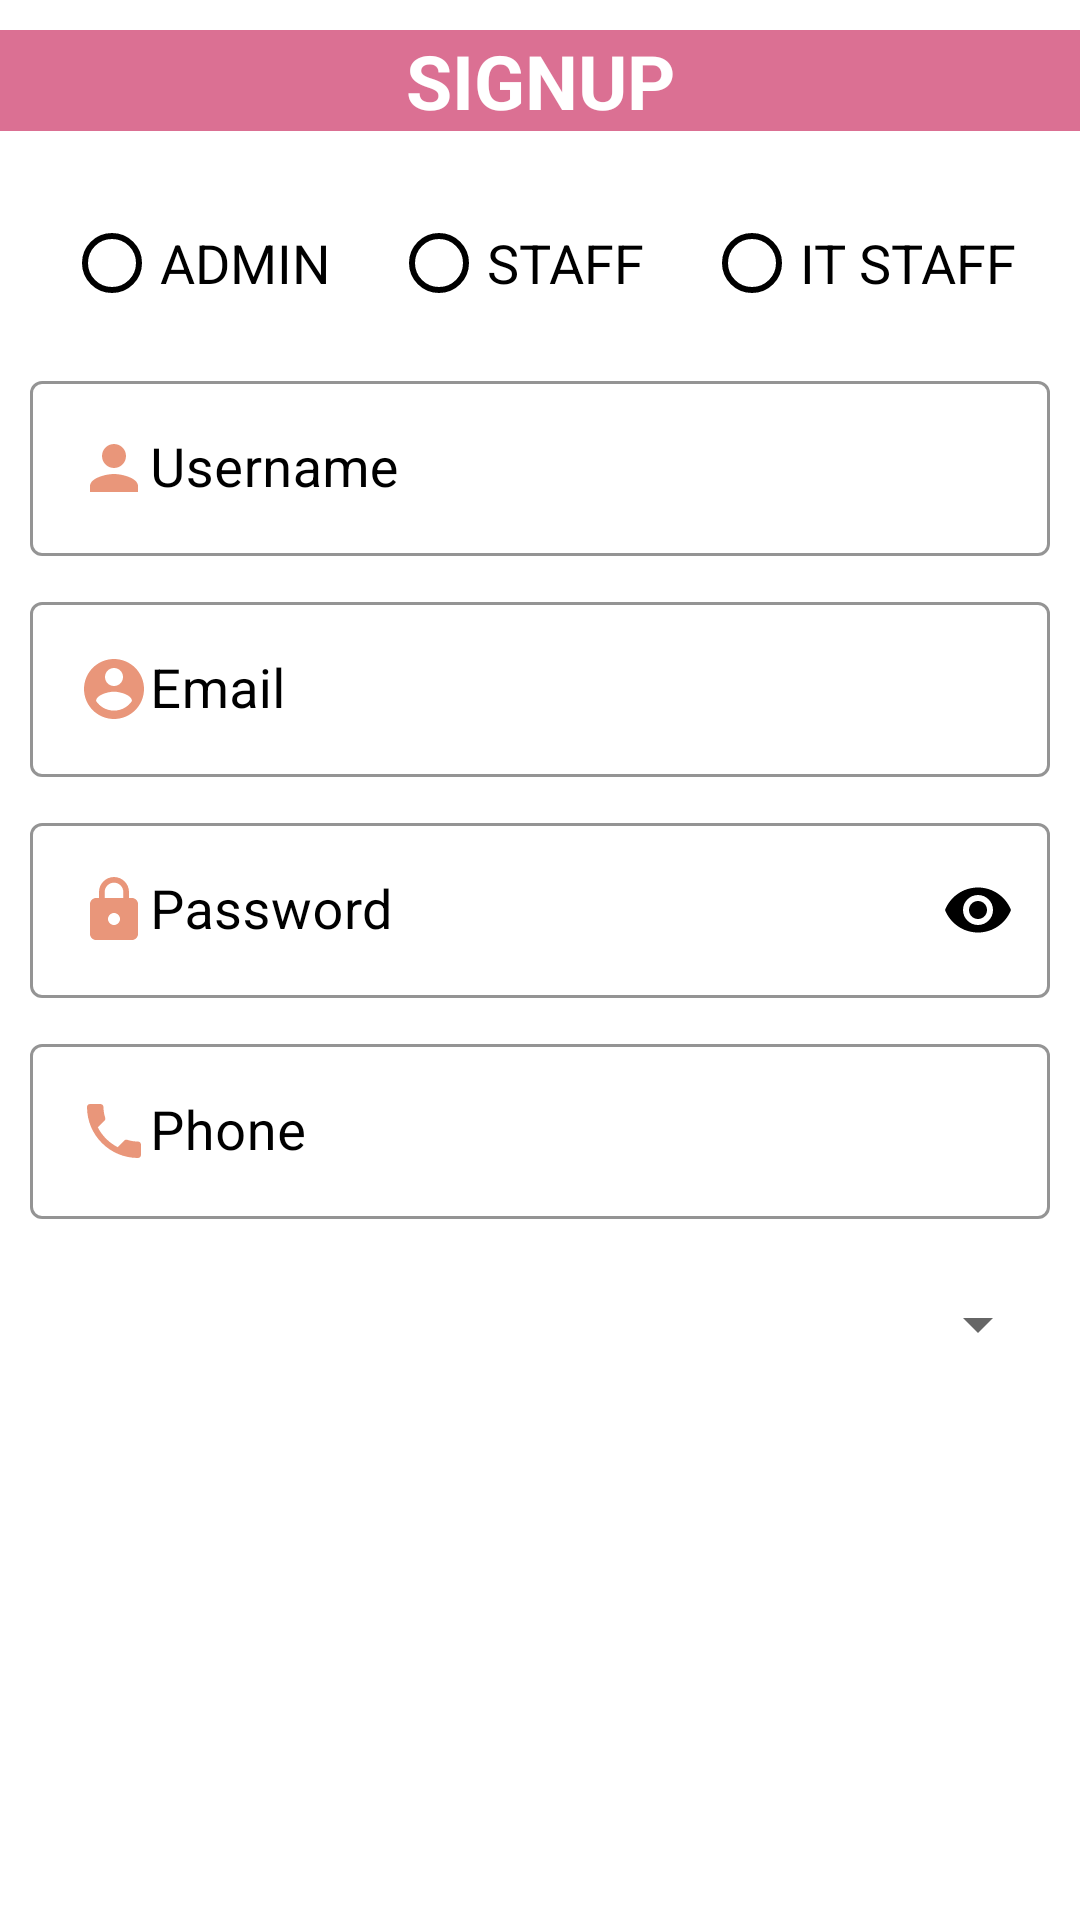

The Android layout XML behind this screen, and the referenced resources:
<!-- AndroidManifest.xml: application theme AppTheme -->
<!-- res/layout/fragment_register.xml -->
<?xml version="1.0" encoding="utf-8"?>
<ScrollView
    xmlns:app="http://schemas.android.com/apk/res-auto"
    xmlns:android="http://schemas.android.com/apk/res/android"
    xmlns:tools="http://schemas.android.com/tools"
    android:layout_width="match_parent"
    android:layout_height="match_parent">

<FrameLayout
    android:layout_width="match_parent"
    android:layout_height="match_parent"
    tools:context=".RegisterFragment">

        <androidx.constraintlayout.widget.ConstraintLayout
            android:layout_width="match_parent"
            android:layout_height="match_parent">


            <androidx.constraintlayout.widget.Guideline
                android:id="@+id/guideline8"
                android:layout_width="wrap_content"
                android:layout_height="wrap_content"
                android:orientation="horizontal"
                app:layout_constraintGuide_begin="20dp"
                app:layout_constraintGuide_percent="0.05" />

            <androidx.constraintlayout.widget.Guideline
                android:id="@+id/guideline9"
                android:layout_width="wrap_content"
                android:layout_height="wrap_content"
                android:orientation="horizontal"
                app:layout_constraintGuide_begin="20dp"
                app:layout_constraintGuide_percent="0.25" />

            <androidx.constraintlayout.widget.Guideline
                android:id="@+id/guideline10"
                android:layout_width="wrap_content"
                android:layout_height="wrap_content"
                android:orientation="horizontal"
                app:layout_constraintGuide_begin="20dp"
                app:layout_constraintGuide_percent="0.50" />

            <androidx.constraintlayout.widget.Guideline
                android:id="@+id/guideline11"
                android:layout_width="wrap_content"
                android:layout_height="wrap_content"
                android:orientation="horizontal"
                app:layout_constraintGuide_begin="20dp"
                app:layout_constraintGuide_percent="0.75" />

            <androidx.constraintlayout.widget.Guideline
                android:id="@+id/guideline12"
                android:layout_width="wrap_content"
                android:layout_height="wrap_content"
                android:orientation="horizontal"
                app:layout_constraintGuide_begin="20dp"
                app:layout_constraintGuide_percent="0.90" />

            <androidx.constraintlayout.widget.Guideline
                android:id="@+id/guideline13"
                android:layout_width="wrap_content"
                android:layout_height="wrap_content"
                android:orientation="vertical"
                app:layout_constraintGuide_begin="20dp"
                app:layout_constraintGuide_percent="0.05" />

            <androidx.constraintlayout.widget.Guideline
                android:id="@+id/guideline14"
                android:layout_width="wrap_content"
                android:layout_height="wrap_content"
                android:orientation="vertical"
                app:layout_constraintGuide_begin="20dp"
                app:layout_constraintGuide_percent="0.95"/>

            <TextView
                android:id="@+id/register"
                android:layout_width="match_parent"
                android:layout_height="wrap_content"
                app:layout_constraintTop_toTopOf="parent"
                android:text="@string/register"
                android:textAlignment="center"
                android:textSize="25sp"
                android:textColor="@color/white"
                android:background="#DB7093"
                android:textStyle="bold"
                android:layout_marginTop="10dp"/>

            <RadioGroup
                android:id="@+id/usertype"
                android:layout_width="wrap_content"
                android:layout_height="wrap_content"
                app:layout_constraintTop_toBottomOf="@id/register"
                app:layout_constraintStart_toEndOf="@id/guideline13"
                app:layout_constraintEnd_toStartOf="@id/guideline14"
                android:layout_margin="20dp"
                android:orientation="horizontal">

                <RadioButton
                    android:id="@+id/radmin"
                    android:layout_width="match_parent"
                    android:layout_height="match_parent"
                    android:buttonTint="@color/black"
                    android:text="ADMIN"
                    android:textColor="@color/black"
                    android:textSize="18sp" />

                <RadioButton
                    android:layout_width="match_parent"
                    android:layout_height="match_parent"
                    android:id="@+id/rstaff"
                    android:text="STAFF"
                    android:textColor="@color/black"
                    android:buttonTint="@color/black"
                    android:layout_marginStart="20dp"
                    android:layout_marginLeft="20dp"
                    android:textSize="18sp"/>

                <RadioButton
                    android:layout_width="match_parent"
                    android:layout_height="match_parent"
                    android:id="@+id/technical"
                    android:text="IT STAFF"
                    android:textColor="@color/black"
                    android:buttonTint="@color/black"
                    android:textSize="18sp"
                    android:layout_marginStart="20dp"/>
            </RadioGroup>
            <com.google.android.material.textfield.TextInputLayout
                android:id="@+id/registerusername"
                style="@style/Widget.MaterialComponents.TextInputLayout.OutlinedBox"
                android:layout_width="match_parent"
                android:layout_height="wrap_content"
                android:hint="Username"
                android:textColorHint="@color/black"
                app:boxStrokeColor="@color/black"
                app:layout_constraintTop_toBottomOf="@id/usertype"
                android:layout_margin="10dp">

                <com.google.android.material.textfield.TextInputEditText
                    android:id="@+id/rusername"
                    android:layout_width="match_parent"
                    android:layout_height="wrap_content"
                    android:textColor="@color/black"
                    android:textSize="18sp"
                    android:drawableStart="@drawable/ic_person_black_24dp"
                    android:drawableLeft="@drawable/ic_person_black_24dp"
                    android:inputType="text"
                    />

            </com.google.android.material.textfield.TextInputLayout>

            <com.google.android.material.textfield.TextInputLayout
                android:id="@+id/registername"
                style="@style/Widget.MaterialComponents.TextInputLayout.OutlinedBox"
                android:layout_width="match_parent"
                android:layout_height="wrap_content"
                android:hint="@string/email"
                android:textColorHint="@color/black"
                app:boxStrokeColor="@color/black"
                app:layout_constraintTop_toBottomOf="@id/registerusername"
                android:layout_margin="10dp">

                <com.google.android.material.textfield.TextInputEditText
                    android:id="@+id/remail"
                    android:layout_width="match_parent"
                    android:layout_height="wrap_content"
                    android:textColor="@color/black"
                    android:textSize="18sp"
                    android:drawableStart="@drawable/accounticon"
                    android:drawableLeft="@drawable/accounticon"
                    android:inputType="textEmailAddress"
                    />

            </com.google.android.material.textfield.TextInputLayout>

            <com.google.android.material.textfield.TextInputLayout
                android:id="@+id/registerpass"
                android:layout_width="match_parent"
                android:layout_height="wrap_content"
                app:passwordToggleEnabled="true"
                android:hint="@string/pass"
                android:textColorHint="@color/black"
                style="@style/Widget.MaterialComponents.TextInputLayout.OutlinedBox"
                app:boxStrokeColor="@color/black"
                app:layout_constraintTop_toBottomOf="@id/registername"
                android:layout_margin="10dp"
                app:passwordToggleTint="@color/black">

                <com.google.android.material.textfield.TextInputEditText
                    android:id="@+id/rpass"
                    android:layout_width="match_parent"
                    android:layout_height="wrap_content"
                    android:textColor="@color/black"
                    android:textSize="18sp"
                    android:drawableLeft="@drawable/passicon"
                    android:drawableStart="@drawable/passicon"
                    android:inputType="textPassword"/>

            </com.google.android.material.textfield.TextInputLayout>

            <com.google.android.material.textfield.TextInputLayout
                android:id="@+id/registerphonenumber"
                style="@style/Widget.MaterialComponents.TextInputLayout.OutlinedBox"
                android:layout_width="match_parent"
                android:layout_height="wrap_content"
                android:hint="Phone"
                android:textColorHint="@color/black"
                app:boxStrokeColor="@color/black"
                app:layout_constraintTop_toBottomOf="@id/registerpass"
                android:layout_margin="10dp">

                <com.google.android.material.textfield.TextInputEditText
                    android:id="@+id/rphone"
                    android:layout_width="match_parent"
                    android:layout_height="wrap_content"
                    android:textColor="@color/black"
                    android:textSize="18sp"
                    android:drawableStart="@drawable/phoneicon"
                    android:drawableLeft="@drawable/phoneicon"
                    android:inputType="phone"/>

            </com.google.android.material.textfield.TextInputLayout>

            <androidx.appcompat.widget.AppCompatSpinner
                android:id="@+id/rblock"
                android:layout_width="match_parent"
                android:layout_height="50dp"
                app:layout_constraintTop_toBottomOf="@id/registerphonenumber"
                android:layout_margin="10dp"
                android:tooltipText="Select Block"/>

            <Button
                android:id="@+id/registerbtn"
                android:layout_width="0dp"
                android:layout_height="wrap_content"
                android:layout_marginStart="30dp"
                android:layout_marginTop="10dp"
                android:layout_marginEnd="30dp"
                android:background="@drawable/roundbutton"
                android:text="REGISTER"
                android:textColor="@color/white"
                android:backgroundTint="#DB7093"
                android:textSize="20sp"
                app:layout_constraintTop_toBottomOf="@id/rblock"
                app:layout_constraintStart_toEndOf="@id/guideline13"
                app:layout_constraintEnd_toStartOf="@id/guideline14"/>

        </androidx.constraintlayout.widget.ConstraintLayout>

</FrameLayout>
</ScrollView>
<!-- resources referenced by this layout -->
<resources>
  <color name="black">#000000</color>
  <color name="white">#FFFFFF</color>
  <!-- drawable accounticon (drawable) -->
  <vector android:height="24dp" android:tint="#E9967A"
      android:viewportHeight="24.0" android:viewportWidth="24.0"
      android:width="24dp" xmlns:android="http://schemas.android.com/apk/res/android">
      <path android:fillColor="#FF000000" android:pathData="M12,2C6.48,2 2,6.48 2,12s4.48,10 10,10 10,-4.48 10,-10S17.52,2 12,2zM12,5c1.66,0 3,1.34 3,3s-1.34,3 -3,3 -3,-1.34 -3,-3 1.34,-3 3,-3zM12,19.2c-2.5,0 -4.71,-1.28 -6,-3.22 0.03,-1.99 4,-3.08 6,-3.08 1.99,0 5.97,1.09 6,3.08 -1.29,1.94 -3.5,3.22 -6,3.22z"/>
  </vector>
  <!-- drawable ic_person_black_24dp (drawable) -->
  <vector android:height="24dp" android:tint="#E9967A"
      android:viewportHeight="24.0" android:viewportWidth="24.0"
      android:width="24dp" xmlns:android="http://schemas.android.com/apk/res/android">
      <path android:fillColor="#FF000000" android:pathData="M12,12c2.21,0 4,-1.79 4,-4s-1.79,-4 -4,-4 -4,1.79 -4,4 1.79,4 4,4zM12,14c-2.67,0 -8,1.34 -8,4v2h16v-2c0,-2.66 -5.33,-4 -8,-4z"/>
  </vector>
  <!-- drawable passicon (drawable) -->
  <vector android:height="24dp" android:tint="#E9967A"
      android:viewportHeight="24.0" android:viewportWidth="24.0"
      android:width="24dp" xmlns:android="http://schemas.android.com/apk/res/android">
      <path android:fillColor="#FF000000" android:pathData="M18,8h-1L17,6c0,-2.76 -2.24,-5 -5,-5S7,3.24 7,6v2L6,8c-1.1,0 -2,0.9 -2,2v10c0,1.1 0.9,2 2,2h12c1.1,0 2,-0.9 2,-2L20,10c0,-1.1 -0.9,-2 -2,-2zM12,17c-1.1,0 -2,-0.9 -2,-2s0.9,-2 2,-2 2,0.9 2,2 -0.9,2 -2,2zM15.1,8L8.9,8L8.9,6c0,-1.71 1.39,-3.1 3.1,-3.1 1.71,0 3.1,1.39 3.1,3.1v2z"/>
  </vector>
  <!-- drawable phoneicon (drawable) -->
  <vector android:height="24dp" android:tint="#E9967A"
      android:viewportHeight="24.0" android:viewportWidth="24.0"
      android:width="24dp" xmlns:android="http://schemas.android.com/apk/res/android">
      <path android:fillColor="#FF000000" android:pathData="M6.62,10.79c1.44,2.83 3.76,5.14 6.59,6.59l2.2,-2.2c0.27,-0.27 0.67,-0.36 1.02,-0.24 1.12,0.37 2.33,0.57 3.57,0.57 0.55,0 1,0.45 1,1V20c0,0.55 -0.45,1 -1,1 -9.39,0 -17,-7.61 -17,-17 0,-0.55 0.45,-1 1,-1h3.5c0.55,0 1,0.45 1,1 0,1.25 0.2,2.45 0.57,3.57 0.11,0.35 0.03,0.74 -0.25,1.02l-2.2,2.2z"/>
  </vector>
  <string name="email">Email</string>
  <string name="pass">Password</string>
  <string name="register">SIGNUP</string>
  <style name="AppTheme" parent="Theme.MaterialComponents.Light.NoActionBar">
          
          <item name="colorPrimary">@color/colorPrimary</item>
          <item name="colorPrimaryDark">@color/colorPrimaryDark</item>
          <item name="colorAccent">@color/colorAccent</item>
      </style>
  <color name="colorPrimary">#08273F</color>
  <color name="colorPrimaryDark">#4CAF50</color>
  <color name="colorAccent">#FC0000</color>
</resources>
